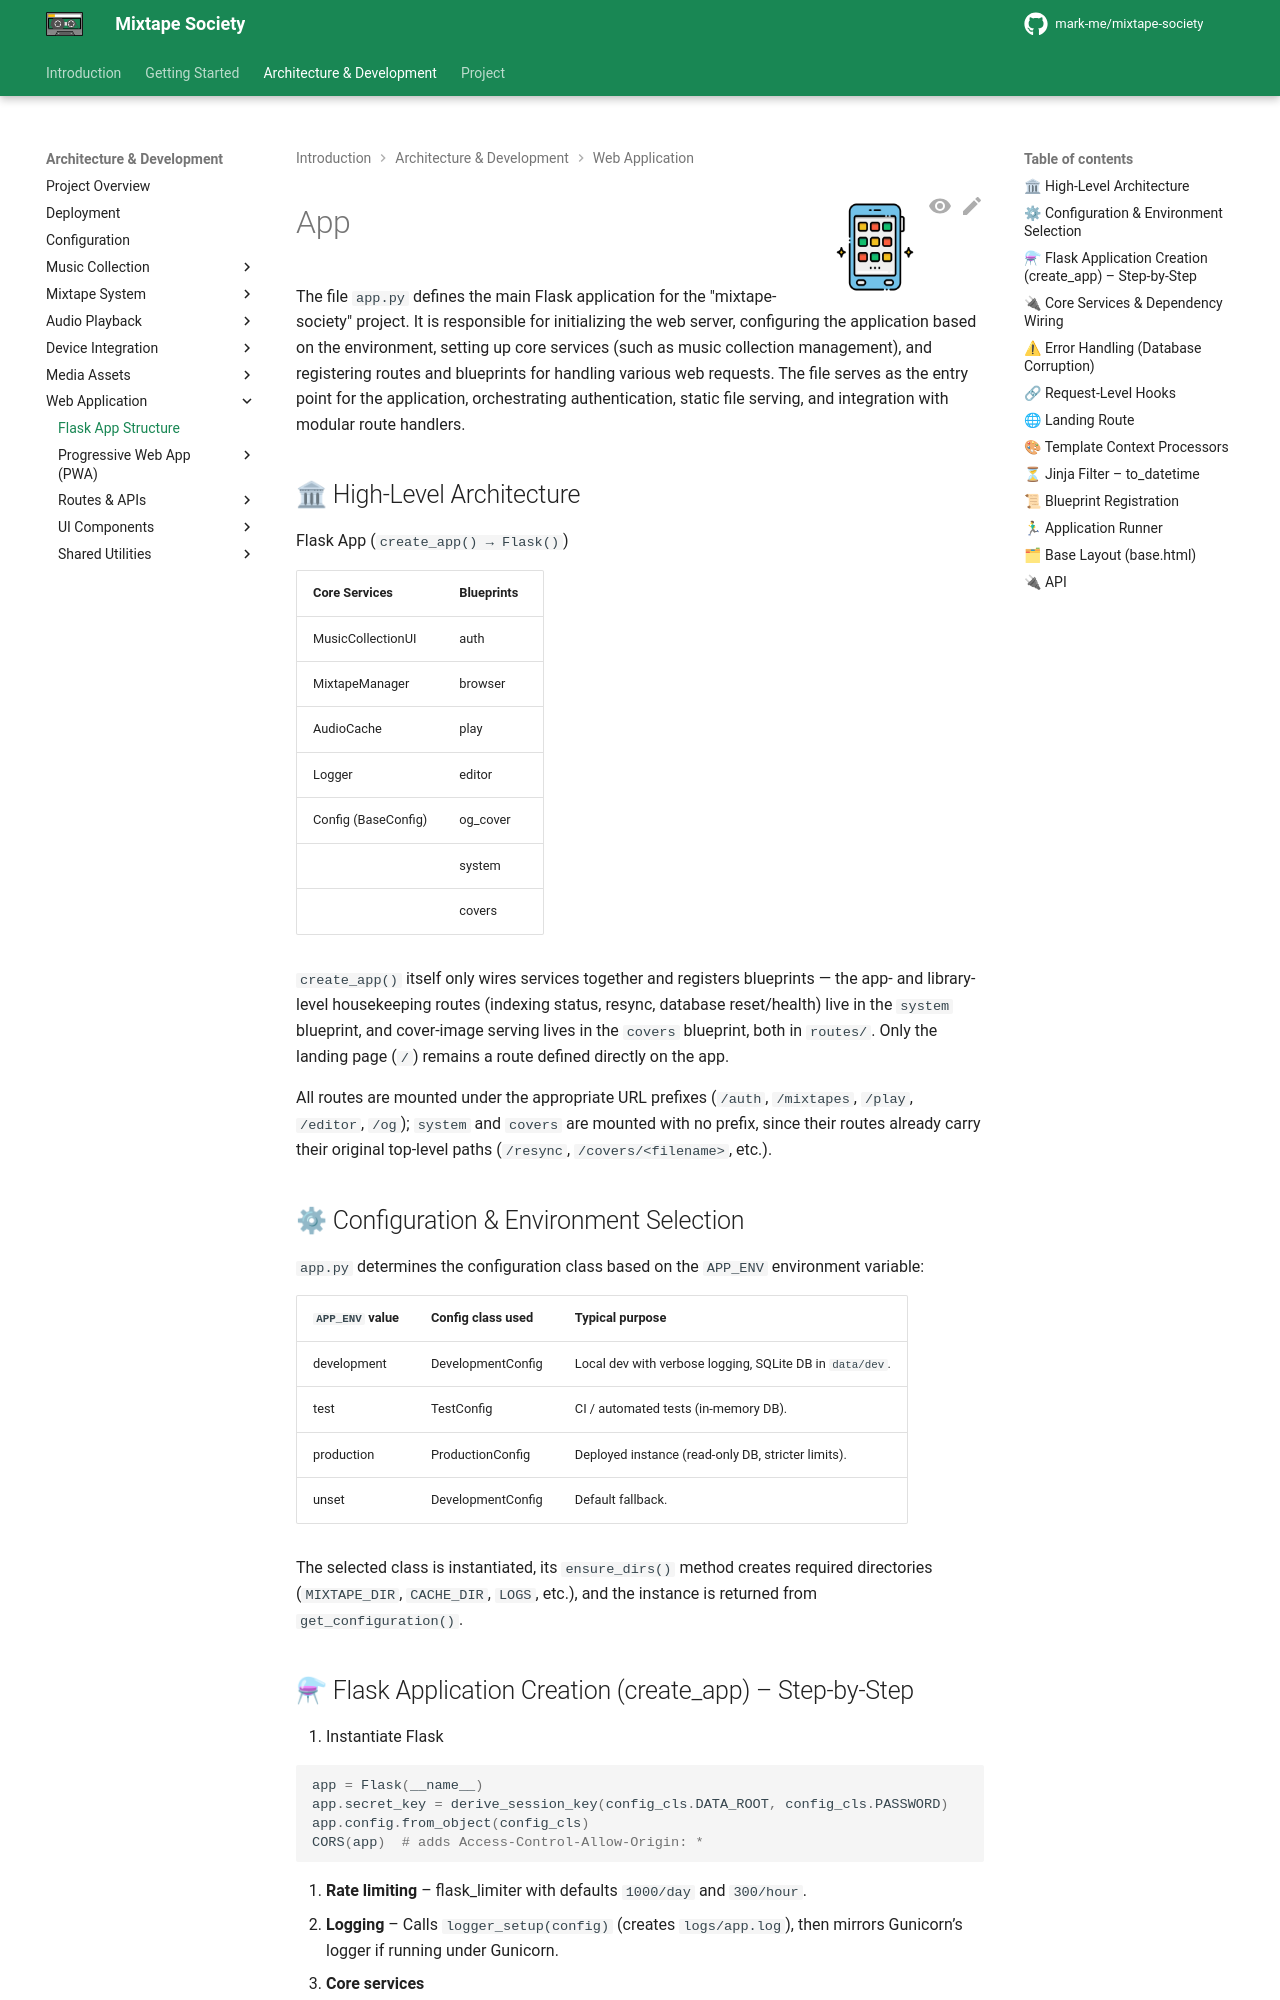

repository: mark-me/mixtape-society · page: development/web-application/flask-app.html · generator: mkdocs

![modules](../../images/app.png){ align=right width="90" }

# App

The file `app.py` defines the main Flask application for the "mixtape-society" project. It is responsible for initializing the web server, configuring the application based on the environment, setting up core services (such as music collection management), and registering routes and blueprints for handling various web requests. The file serves as the entry point for the application, orchestrating authentication, static file serving, and integration with modular route handlers.

## 🏛 High‑Level Architecture

Flask App (`create_app() → Flask()`)

Core Services           | Blueprints
----------------------- | ---------------
MusicCollectionUI       | auth
MixtapeManager          | browser
AudioCache              | play
Logger                  | editor
Config (BaseConfig)     | og_cover
&nbsp;                  | system
&nbsp;                  | covers

`create_app()` itself only wires services together and registers blueprints — the app- and library-level housekeeping routes (indexing status, resync, database reset/health) live in the `system` blueprint, and cover-image serving lives in the `covers` blueprint, both in `routes/`. Only the landing page (`/`) remains a route defined directly on the app.

All routes are mounted under the appropriate URL prefixes (`/auth`, `/mixtapes`, `/play`, `/editor`, `/og`); `system` and `covers` are mounted with no prefix, since their routes already carry their original top‑level paths (`/resync`, `/covers/<filename>`, etc.).

## ⚙ Configuration & Environment Selection

`app.py` determines the configuration class based on the `APP_ENV` environment variable:

| `APP_ENV` value | Config class used | Typical purpose |
| --------------- | ----------------- | --------------- |
| development | DevelopmentConfig | Local dev with verbose logging, SQLite DB in `data/dev`. |
| test | TestConfig | CI / automated tests (in-memory DB). |
| production | ProductionConfig | Deployed instance (read-only DB, stricter limits). |
| unset | DevelopmentConfig | Default fallback. |

The selected class is instantiated, its `ensure_dirs()` method creates required directories (`MIXTAPE_DIR`, `CACHE_DIR`, `LOGS`, etc.), and the instance is returned from `get_configuration()`.
